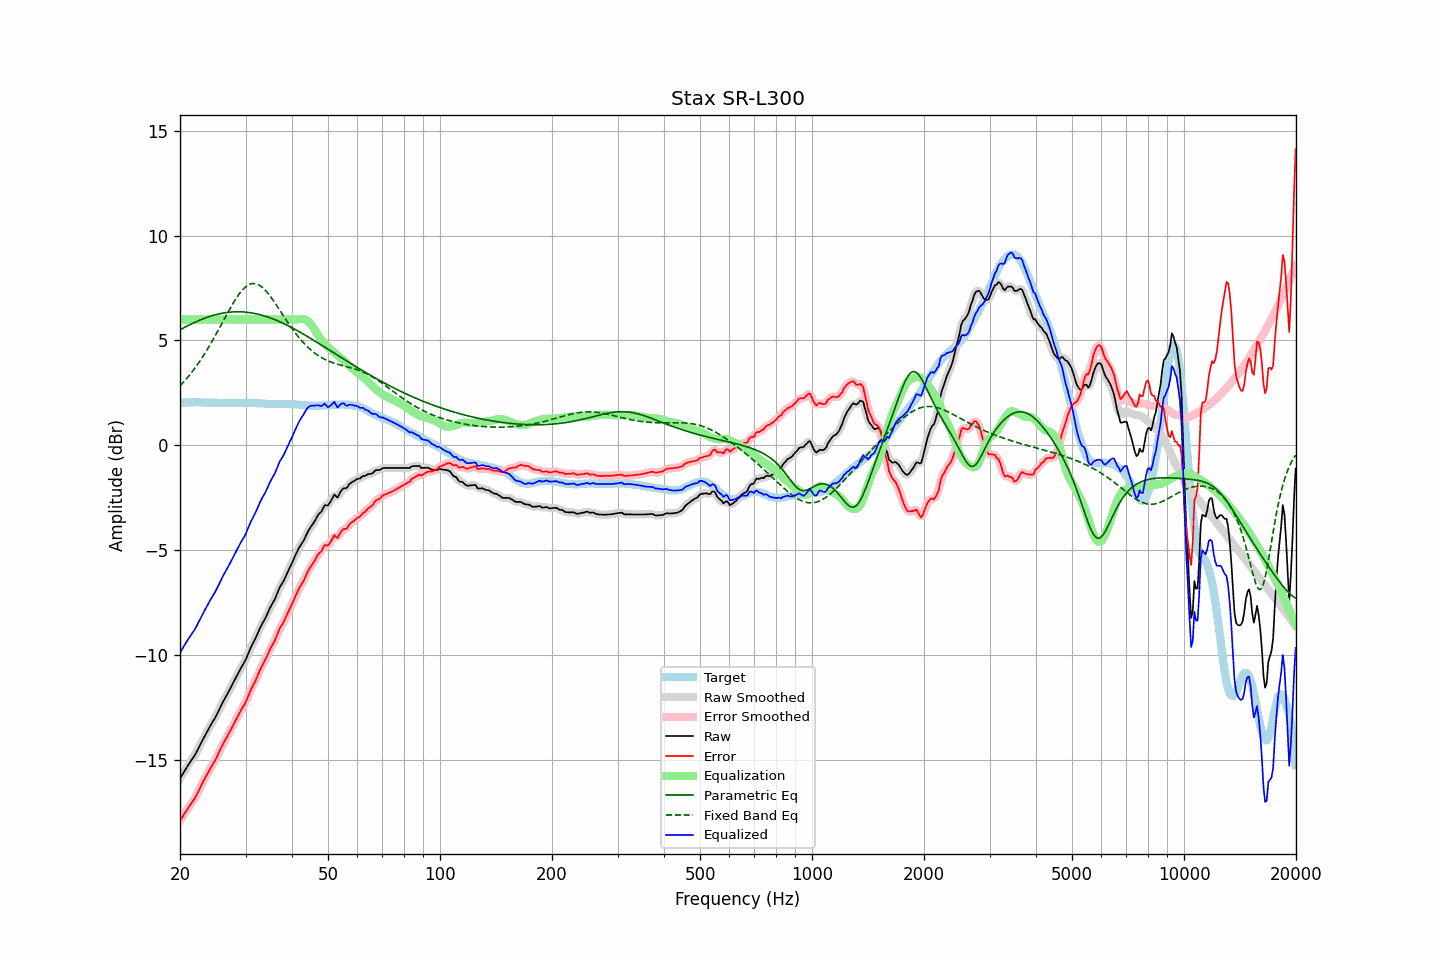

The table this chart was drawn from, first rows:
frequency, raw, error, smoothed, error_smoothed, equalization, parametric_eq, fixed_band_eq, equalized_raw, equalized_smoothed, target
20.00, -15.89, -17.91, -15.89, -17.91, 6.00, 5.51, 2.83, -9.89, -9.89, 2.02
20.20, -15.76, -17.79, -15.76, -17.79, 6.00, 5.55, 2.91, -9.76, -9.76, 2.03
20.40, -15.64, -17.67, -15.63, -17.67, 6.00, 5.59, 2.99, -9.64, -9.63, 2.03
20.61, -15.51, -17.55, -15.51, -17.55, 6.00, 5.63, 3.08, -9.51, -9.51, 2.03
20.81, -15.38, -17.42, -15.39, -17.43, 6.00, 5.67, 3.17, -9.38, -9.39, 2.04
21.02, -15.26, -17.30, -15.26, -17.31, 6.00, 5.71, 3.26, -9.26, -9.26, 2.04
21.23, -15.15, -17.20, -15.15, -17.20, 6.00, 5.75, 3.35, -9.15, -9.15, 2.05
21.44, -15.03, -17.08, -15.04, -17.09, 6.00, 5.78, 3.45, -9.03, -9.04, 2.05
21.66, -14.92, -16.98, -14.92, -16.98, 6.00, 5.82, 3.55, -8.92, -8.92, 2.05
21.87, -14.81, -16.86, -14.80, -16.86, 6.00, 5.86, 3.65, -8.81, -8.80, 2.05
22.09, -14.67, -16.73, -14.67, -16.73, 6.00, 5.89, 3.76, -8.67, -8.67, 2.06
22.31, -14.52, -16.58, -14.52, -16.58, 6.00, 5.93, 3.86, -8.52, -8.52, 2.06
22.54, -14.37, -16.43, -14.37, -16.42, 6.00, 5.96, 3.97, -8.37, -8.37, 2.05
22.76, -14.21, -16.25, -14.21, -16.26, 6.00, 5.99, 4.09, -8.21, -8.21, 2.04
22.99, -14.06, -16.10, -14.06, -16.10, 6.00, 6.02, 4.21, -8.06, -8.06, 2.04
23.22, -13.92, -15.96, -13.92, -15.96, 6.00, 6.05, 4.33, -7.92, -7.92, 2.04
23.45, -13.78, -15.81, -13.78, -15.81, 6.00, 6.08, 4.45, -7.78, -7.78, 2.03
23.69, -13.64, -15.67, -13.64, -15.67, 6.00, 6.11, 4.57, -7.64, -7.64, 2.03
23.92, -13.50, -15.53, -13.50, -15.53, 6.00, 6.13, 4.70, -7.50, -7.50, 2.03
24.16, -13.36, -15.39, -13.36, -15.39, 6.00, 6.16, 4.83, -7.36, -7.36, 2.03
24.40, -13.23, -15.26, -13.23, -15.26, 6.00, 6.18, 4.96, -7.23, -7.23, 2.03
24.65, -13.10, -15.13, -13.10, -15.13, 6.00, 6.20, 5.10, -7.10, -7.10, 2.03
24.89, -12.98, -15.01, -12.97, -15.00, 6.00, 6.22, 5.24, -6.98, -6.97, 2.03
25.14, -12.83, -14.86, -12.83, -14.85, 6.00, 6.24, 5.38, -6.83, -6.83, 2.03
25.39, -12.67, -14.69, -12.67, -14.69, 6.00, 6.26, 5.52, -6.67, -6.67, 2.02
25.65, -12.51, -14.53, -12.51, -14.53, 6.00, 6.28, 5.66, -6.51, -6.51, 2.02
25.91, -12.35, -14.37, -12.35, -14.37, 6.00, 6.29, 5.80, -6.35, -6.35, 2.02
26.16, -12.20, -14.21, -12.20, -14.22, 6.00, 6.31, 5.94, -6.20, -6.20, 2.02
26.43, -12.06, -14.08, -12.06, -14.07, 6.00, 6.32, 6.09, -6.06, -6.06, 2.02
26.69, -11.92, -13.94, -11.92, -13.94, 6.00, 6.33, 6.23, -5.92, -5.92, 2.01
26.96, -11.78, -13.80, -11.78, -13.80, 6.00, 6.34, 6.37, -5.78, -5.78, 2.01
27.23, -11.64, -13.66, -11.64, -13.65, 6.00, 6.35, 6.51, -5.64, -5.64, 2.01
27.50, -11.49, -13.50, -11.49, -13.51, 6.00, 6.36, 6.64, -5.49, -5.49, 2.01
27.77, -11.35, -13.36, -11.35, -13.36, 6.00, 6.36, 6.77, -5.35, -5.35, 2.01
28.05, -11.20, -13.21, -11.20, -13.21, 6.00, 6.37, 6.90, -5.20, -5.20, 2.01
28.33, -11.05, -13.06, -11.05, -13.06, 6.00, 6.37, 7.02, -5.05, -5.05, 2.01
28.62, -10.90, -12.91, -10.90, -12.91, 6.00, 6.37, 7.13, -4.90, -4.90, 2.01
28.90, -10.75, -12.77, -10.75, -12.77, 6.00, 6.37, 7.24, -4.75, -4.75, 2.02
29.19, -10.61, -12.63, -10.61, -12.63, 6.00, 6.37, 7.33, -4.61, -4.61, 2.02
29.48, -10.48, -12.50, -10.48, -12.50, 6.00, 6.36, 7.42, -4.48, -4.48, 2.02
29.78, -10.35, -12.38, -10.35, -12.37, 6.00, 6.36, 7.50, -4.35, -4.35, 2.03
30.08, -10.20, -12.23, -10.19, -12.22, 6.00, 6.35, 7.57, -4.20, -4.19, 2.02
30.38, -10.02, -12.05, -10.02, -12.04, 6.00, 6.34, 7.62, -4.02, -4.02, 2.02
30.68, -9.83, -11.85, -9.84, -11.86, 6.00, 6.33, 7.66, -3.83, -3.84, 2.02
30.99, -9.65, -11.67, -9.66, -11.68, 6.00, 6.32, 7.69, -3.65, -3.66, 2.02
31.30, -9.50, -11.52, -9.50, -11.52, 6.00, 6.31, 7.71, -3.50, -3.50, 2.02
31.61, -9.35, -11.37, -9.35, -11.37, 6.00, 6.29, 7.71, -3.35, -3.35, 2.02
31.93, -9.20, -11.22, -9.19, -11.21, 6.00, 6.28, 7.70, -3.20, -3.19, 2.02
32.24, -9.03, -11.03, -9.03, -11.04, 6.00, 6.26, 7.68, -3.03, -3.03, 2.01
32.57, -8.85, -10.86, -8.85, -10.86, 6.00, 6.24, 7.65, -2.85, -2.85, 2.00
32.89, -8.68, -10.68, -8.69, -10.69, 6.00, 6.22, 7.60, -2.68, -2.69, 2.00
33.22, -8.53, -10.52, -8.54, -10.53, 6.00, 6.20, 7.54, -2.53, -2.54, 1.99
33.55, -8.40, -10.39, -8.40, -10.38, 6.00, 6.18, 7.48, -2.40, -2.40, 1.99
33.89, -8.26, -10.24, -8.25, -10.24, 6.00, 6.16, 7.40, -2.26, -2.25, 1.98
34.23, -8.10, -10.08, -8.10, -10.07, 6.00, 6.13, 7.31, -2.10, -2.10, 1.98
34.57, -7.93, -9.91, -7.93, -9.90, 6.00, 6.11, 7.22, -1.93, -1.93, 1.98
34.92, -7.75, -9.73, -7.76, -9.74, 6.00, 6.08, 7.12, -1.75, -1.76, 1.97
35.27, -7.61, -9.58, -7.62, -9.59, 6.00, 6.05, 7.02, -1.61, -1.62, 1.97
35.62, -7.47, -9.44, -7.47, -9.44, 6.00, 6.02, 6.91, -1.47, -1.47, 1.97
35.97, -7.34, -9.31, -7.32, -9.29, 6.00, 5.99, 6.80, -1.34, -1.32, 1.97
... 635 more rows
